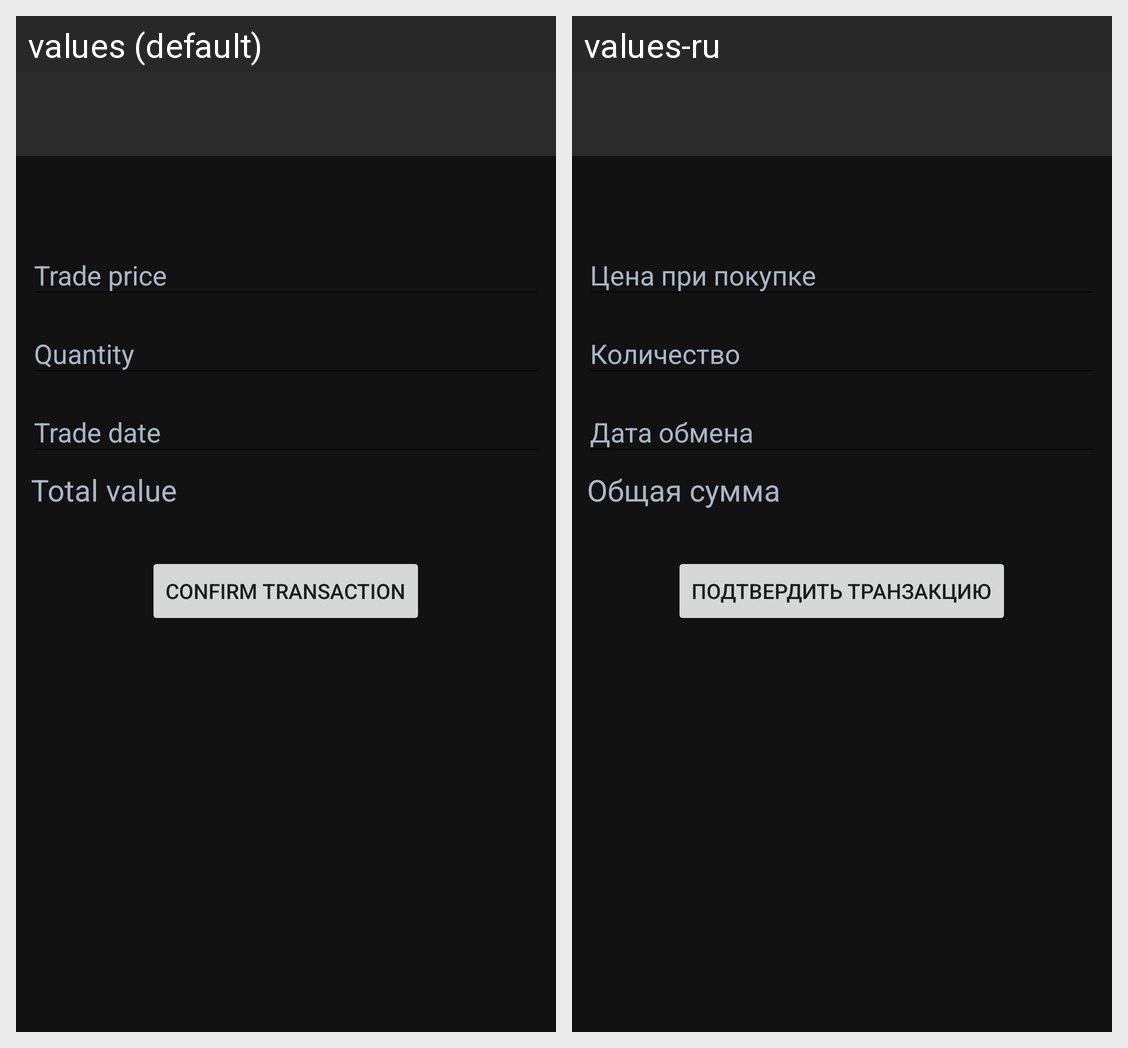

Locale-by-locale string values for the Android screen shown in this grid:
Android screen res/layout/activity_add_transaction.xml rendered under 2 locales, left to right: values (default), values-ru. Device: Nexus 5 (rendered at 1080×1920; each locale shown at half size, 540×960, under a caption strip naming it); theme AppTheme.
Strings drawn on this screen, with the default value and each locale's value (text and hints the layout hard-codes, and strings that could not be matched under every locale, appear in the picture but are not listed):

trading_price
  values: Trade price
  values-ru: Цена при покупке

quantity
  values: Quantity
  values-ru: Количество

trade_date
  values: Trade date
  values-ru: Дата обмена

total_value
  values: Total value
  values-ru: Общая сумма

confirm_transaction
  values: Confirm transaction
  values-ru: Подтвердить транзакцию
